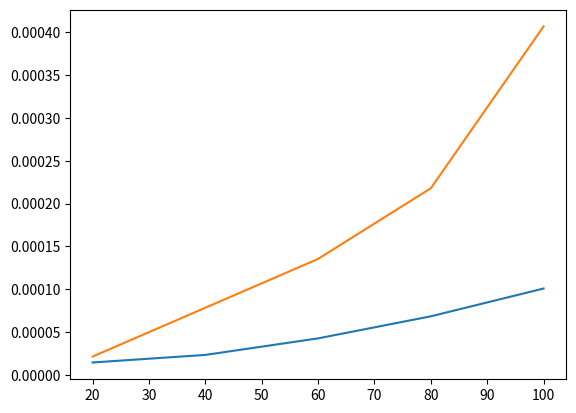

Reproduce this figure in Python.
import random
import time
import matplotlib.pyplot as plt
#temp =[]
t_sort=[]
t_bubble=[]
N=[]
def selection_sort(arr):
    n = len(arr)
    for i in range(n - 1):
        # Suponemos que el primer elemento no ordenado es el menor
        min_idx = i
        # Buscamos en el resto de la lista
        for j in range(i + 1, n):
            if arr[j] < arr[min_idx]:
                min_idx = j
        # Intercambiamos el menor encontrado con el primer elemento actual
        arr[i], arr[min_idx] = arr[min_idx], arr[i]
    return arr

def bubble_sort_brute_force(arr):
    n = len(arr)
    # Ciclo externo corre n veces de forma fija
    for i in range(n):
        # Ciclo interno compara elementos adyacentes
        for j in range(0, n - 1):
            if arr[j] > arr[j + 1]:
                # Intercambio de elementos
                arr[j], arr[j + 1] = arr[j + 1], arr[j]
    return arr

def genera(n, min, max):
    temp=[]
    for i in range(n):
        temp.append(random.randint(min,max))
    return (temp)

listas_n=[] #lista de listas para sort
listas_n2=[] #lista de listas para bubble
# Ejemplo de uso
#numeros = [64, 25, 12, 22, 11]
inicio = 20
fin =101
incremento=20

for i in range(inicio,fin,incremento):
    listas_n.append(genera(i,1,100))
    listas_n2.append(genera(i,1,100))
    N.append(i)
    print(i)

#genera(20, 1,100)

for i in listas_n:
    t_ini=time.time()
    print(selection_sort(i))
    t_fin=time.time()
    t_sort.append(t_fin-t_ini)
    
for i in listas_n2:
    t_ini=time.time()
    print(bubble_sort_brute_force(i))
    t_fin=time.time()
    t_bubble.append(t_fin-t_ini)
    
    
print(listas_n)


print(N)
def grafica(N,t_sort,t_bubble):
    plt.plot(N,t_sort)
    plt.plot(N,t_bubble)
    plt.show()


grafica(N,t_sort,t_bubble)
#print("Lista ordenada:", selection_sort(numeros))
